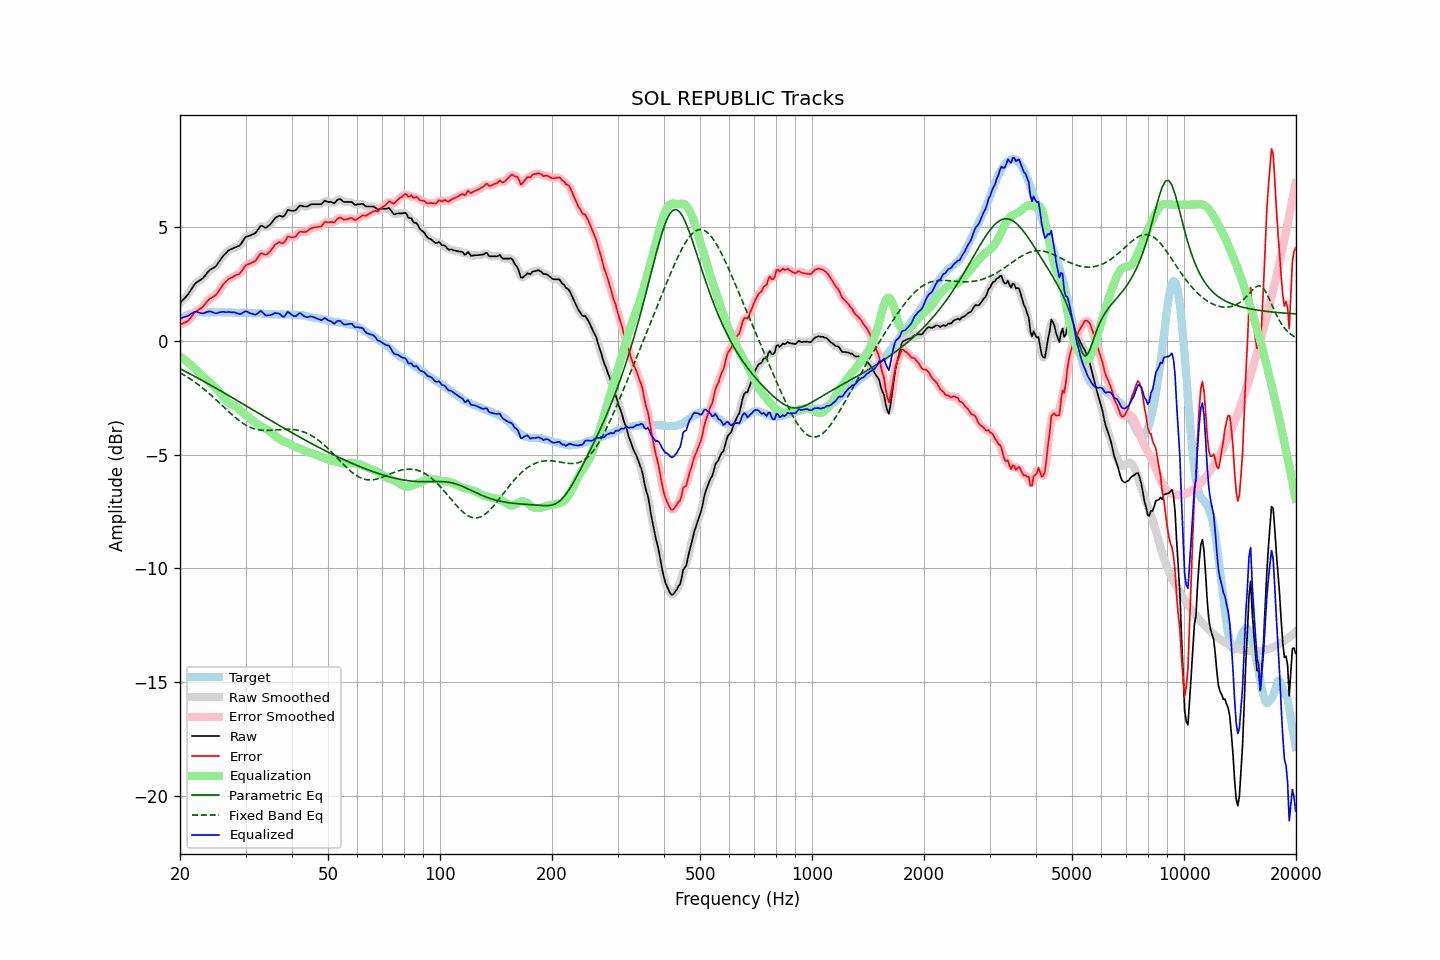

The file beside this chart, header and first rows:
frequency, raw, error, smoothed, error_smoothed, equalization, parametric_eq, fixed_band_eq, equalized_raw, equalized_smoothed, target
20.00, 1.67, 0.72, 1.67, 0.72, -0.68, -1.22, -1.40, 0.99, 0.99, 0.95
20.20, 1.75, 0.75, 1.74, 0.74, -0.73, -1.25, -1.44, 1.02, 1.01, 1.00
20.40, 1.82, 0.77, 1.81, 0.77, -0.78, -1.29, -1.48, 1.04, 1.03, 1.05
20.61, 1.89, 0.82, 1.89, 0.80, -0.83, -1.33, -1.52, 1.06, 1.06, 1.08
20.81, 1.97, 0.84, 1.97, 0.84, -0.89, -1.36, -1.56, 1.08, 1.08, 1.13
21.02, 2.05, 0.88, 2.06, 0.90, -0.94, -1.40, -1.61, 1.10, 1.11, 1.17
21.23, 2.16, 0.97, 2.15, 0.97, -1.00, -1.44, -1.65, 1.15, 1.15, 1.18
21.44, 2.27, 1.06, 2.27, 1.06, -1.06, -1.48, -1.70, 1.20, 1.20, 1.20
21.66, 2.37, 1.15, 2.38, 1.16, -1.13, -1.51, -1.75, 1.24, 1.25, 1.22
21.87, 2.49, 1.25, 2.48, 1.24, -1.20, -1.55, -1.80, 1.28, 1.28, 1.23
22.09, 2.57, 1.31, 2.56, 1.31, -1.27, -1.59, -1.85, 1.29, 1.29, 1.25
22.31, 2.61, 1.34, 2.61, 1.35, -1.34, -1.63, -1.90, 1.27, 1.27, 1.26
22.54, 2.66, 1.39, 2.65, 1.39, -1.41, -1.67, -1.95, 1.25, 1.25, 1.26
22.76, 2.70, 1.44, 2.70, 1.44, -1.47, -1.70, -2.01, 1.23, 1.23, 1.26
22.99, 2.75, 1.50, 2.75, 1.50, -1.53, -1.74, -2.06, 1.21, 1.22, 1.25
23.22, 2.83, 1.58, 2.83, 1.58, -1.60, -1.78, -2.12, 1.23, 1.23, 1.25
23.45, 2.92, 1.67, 2.91, 1.67, -1.66, -1.82, -2.18, 1.26, 1.25, 1.25
23.69, 3.00, 1.75, 3.00, 1.75, -1.72, -1.86, -2.24, 1.28, 1.28, 1.26
23.92, 3.09, 1.83, 3.08, 1.82, -1.79, -1.90, -2.30, 1.30, 1.30, 1.26
24.16, 3.15, 1.88, 3.14, 1.88, -1.85, -1.94, -2.36, 1.30, 1.29, 1.27
24.40, 3.19, 1.91, 3.19, 1.92, -1.91, -1.98, -2.43, 1.27, 1.27, 1.27
24.65, 3.23, 1.96, 3.22, 1.96, -1.98, -2.02, -2.49, 1.25, 1.25, 1.26
24.89, 3.27, 2.00, 3.28, 2.01, -2.05, -2.06, -2.55, 1.22, 1.23, 1.26
25.14, 3.35, 2.09, 3.35, 2.09, -2.12, -2.10, -2.62, 1.22, 1.23, 1.26
25.39, 3.46, 2.19, 3.45, 2.18, -2.20, -2.14, -2.69, 1.25, 1.25, 1.27
25.65, 3.56, 2.29, 3.56, 2.29, -2.29, -2.18, -2.75, 1.26, 1.27, 1.27
25.91, 3.66, 2.40, 3.66, 2.40, -2.38, -2.22, -2.82, 1.28, 1.28, 1.26
26.16, 3.76, 2.50, 3.75, 2.49, -2.47, -2.26, -2.89, 1.29, 1.28, 1.26
26.43, 3.82, 2.57, 3.83, 2.58, -2.56, -2.30, -2.96, 1.27, 1.28, 1.26
26.69, 3.90, 2.64, 3.90, 2.64, -2.63, -2.35, -3.02, 1.26, 1.27, 1.26
26.96, 3.98, 2.71, 3.96, 2.70, -2.69, -2.39, -3.09, 1.28, 1.27, 1.26
27.23, 4.02, 2.75, 4.01, 2.75, -2.74, -2.43, -3.15, 1.27, 1.27, 1.26
27.50, 4.05, 2.78, 4.05, 2.79, -2.78, -2.47, -3.22, 1.26, 1.27, 1.26
27.77, 4.08, 2.83, 4.08, 2.83, -2.82, -2.51, -3.28, 1.26, 1.26, 1.25
28.05, 4.12, 2.87, 4.11, 2.86, -2.86, -2.55, -3.34, 1.26, 1.25, 1.25
28.33, 4.14, 2.90, 4.13, 2.89, -2.90, -2.59, -3.40, 1.23, 1.23, 1.24
28.62, 4.17, 2.93, 4.16, 2.92, -2.95, -2.64, -3.46, 1.21, 1.21, 1.24
28.90, 4.20, 2.95, 4.21, 2.97, -3.02, -2.68, -3.51, 1.18, 1.19, 1.24
29.19, 4.28, 3.04, 4.28, 3.04, -3.08, -2.72, -3.56, 1.20, 1.20, 1.23
29.48, 4.39, 3.14, 4.39, 3.14, -3.15, -2.76, -3.61, 1.24, 1.24, 1.25
29.78, 4.50, 3.26, 4.49, 3.25, -3.21, -2.80, -3.66, 1.28, 1.28, 1.24
30.08, 4.58, 3.34, 4.57, 3.32, -3.27, -2.85, -3.70, 1.31, 1.30, 1.25
30.38, 4.61, 3.37, 4.61, 3.37, -3.33, -2.89, -3.74, 1.28, 1.28, 1.24
30.68, 4.63, 3.39, 4.63, 3.40, -3.38, -2.93, -3.77, 1.25, 1.25, 1.23
30.99, 4.65, 3.41, 4.65, 3.42, -3.43, -2.97, -3.81, 1.21, 1.22, 1.23
31.30, 4.69, 3.46, 4.68, 3.45, -3.49, -3.01, -3.83, 1.20, 1.19, 1.23
31.61, 4.72, 3.49, 4.71, 3.49, -3.54, -3.06, -3.86, 1.17, 1.17, 1.23
31.93, 4.76, 3.53, 4.77, 3.55, -3.60, -3.10, -3.88, 1.16, 1.17, 1.22
32.24, 4.85, 3.64, 4.85, 3.63, -3.65, -3.14, -3.90, 1.20, 1.21, 1.21
32.57, 4.95, 3.73, 4.95, 3.74, -3.69, -3.18, -3.91, 1.25, 1.26, 1.22
32.89, 5.06, 3.84, 5.03, 3.82, -3.74, -3.22, -3.92, 1.32, 1.29, 1.22
33.22, 5.07, 3.86, 5.05, 3.84, -3.78, -3.27, -3.93, 1.29, 1.27, 1.20
33.55, 5.03, 3.82, 5.03, 3.83, -3.81, -3.31, -3.93, 1.21, 1.22, 1.20
33.89, 4.99, 3.80, 5.01, 3.81, -3.85, -3.35, -3.93, 1.14, 1.16, 1.19
34.23, 5.01, 3.81, 5.01, 3.82, -3.89, -3.39, -3.93, 1.12, 1.13, 1.20
34.57, 5.07, 3.88, 5.05, 3.87, -3.93, -3.43, -3.93, 1.14, 1.12, 1.18
34.92, 5.12, 3.94, 5.12, 3.94, -3.98, -3.48, -3.93, 1.13, 1.14, 1.18
35.27, 5.20, 4.03, 5.21, 4.03, -4.04, -3.52, -3.92, 1.16, 1.17, 1.18
35.62, 5.30, 4.12, 5.30, 4.12, -4.11, -3.56, -3.92, 1.19, 1.19, 1.17
35.97, 5.40, 4.23, 5.38, 4.21, -4.17, -3.60, -3.91, 1.23, 1.22, 1.17
... 635 more rows
